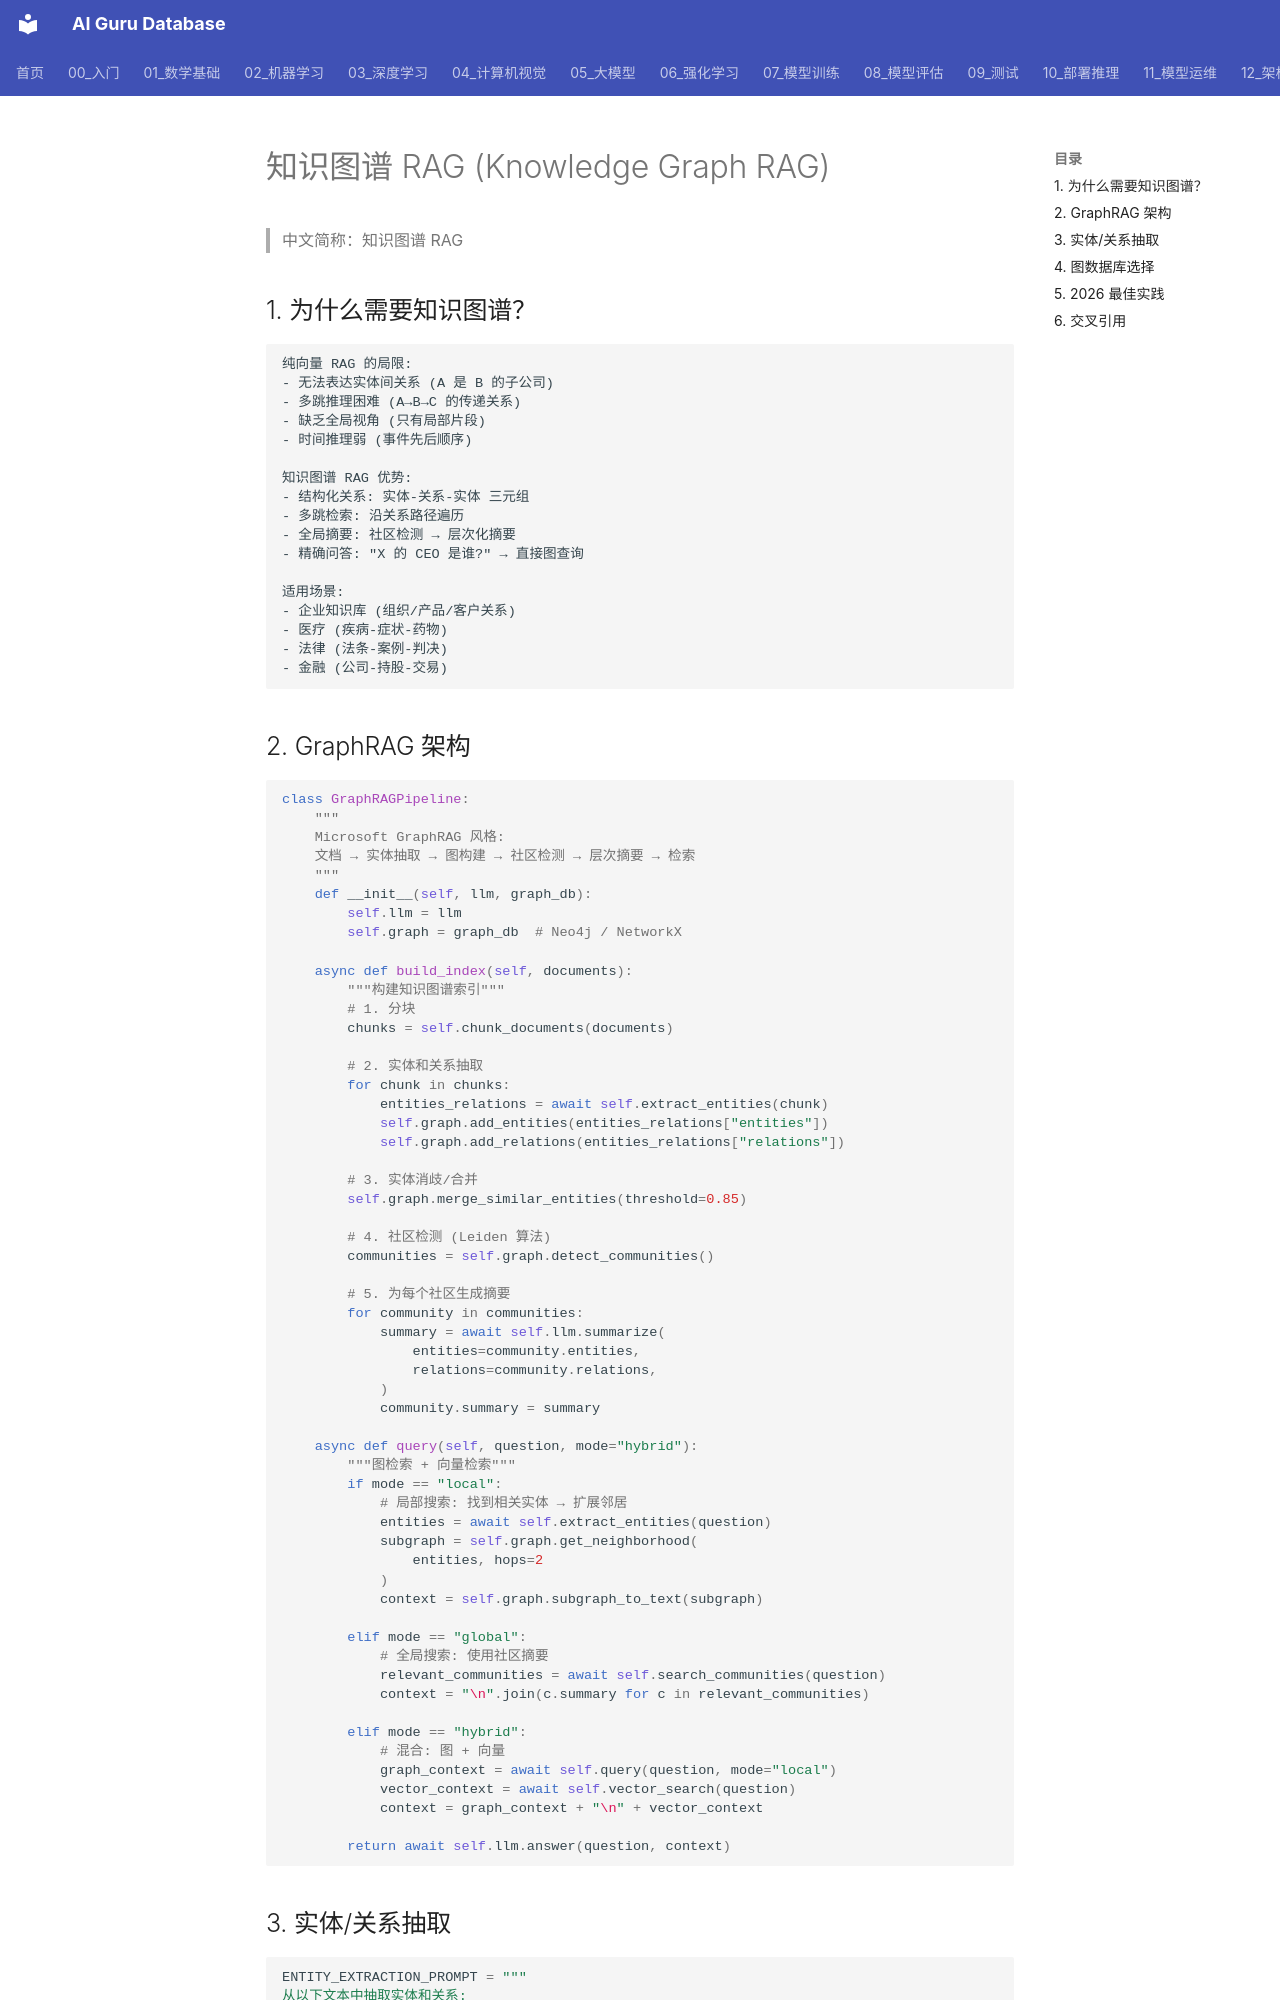

repository: ai-guru-global/ai-guru-database · page: 14_RAG系统/04_高级RAG/08_知识图谱_RAG/index.html · generator: mkdocs

---
title: 知识图谱 RAG (Knowledge Graph RAG)
category: 05-rag
tags: ["knowledge-graph", "graphrag", "neo4j", "entity-extraction", "graph-retrieval"]
summary: "知识图谱 RAG 完整指南：GraphRAG 架构、实体/关系抽取、Neo4j/Neptune 实战、图检索策略、Microsoft GraphRAG、与向量检索的混合方案。"
created: 2026-07-21
updated: 2026-07-21
tier: supporting
sources: []

name_zh: "知识图谱 RAG"
---
# 知识图谱 RAG (Knowledge Graph RAG)

> 中文简称：知识图谱 RAG

## 1. 为什么需要知识图谱？

```
纯向量 RAG 的局限:
- 无法表达实体间关系 (A 是 B 的子公司)
- 多跳推理困难 (A→B→C 的传递关系)
- 缺乏全局视角 (只有局部片段)
- 时间推理弱 (事件先后顺序)

知识图谱 RAG 优势:
- 结构化关系: 实体-关系-实体 三元组
- 多跳检索: 沿关系路径遍历
- 全局摘要: 社区检测 → 层次化摘要
- 精确问答: "X 的 CEO 是谁?" → 直接图查询

适用场景:
- 企业知识库 (组织/产品/客户关系)
- 医疗 (疾病-症状-药物)
- 法律 (法条-案例-判决)
- 金融 (公司-持股-交易)
```
